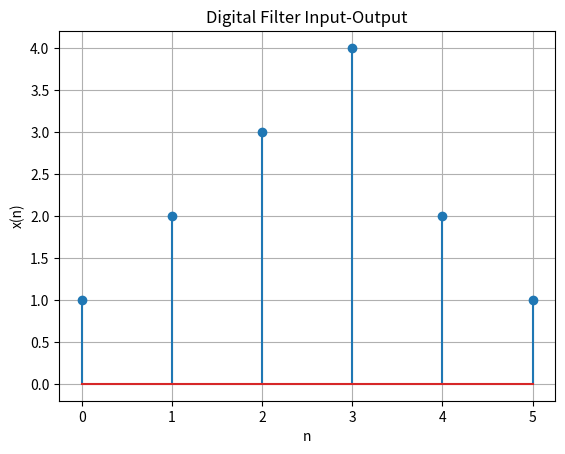

Write the Python code that produced this figure.
import numpy as np
import matplotlib.pyplot as plt

x = [1,2,3,4,2,1]

plt.figure()
plt.title("Digital Filter Input-Output")
plt.grid()
plt.stem(x)
plt.xlabel('n')
plt.ylabel('x(n)')
plt.show()
